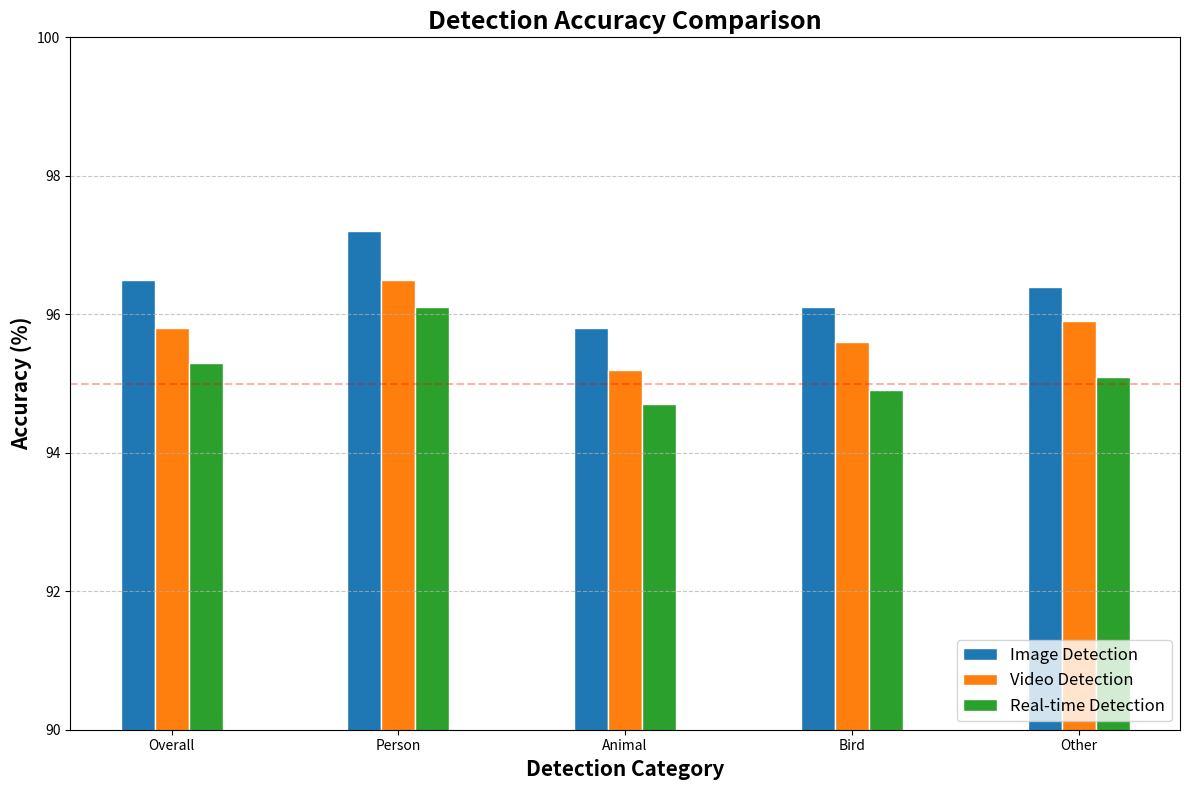

This chart was generated by the following Python code:
import matplotlib.pyplot as plt
import numpy as np
import os

# Create directory if it doesn't exist
os.makedirs('charts/images', exist_ok=True)

# Set the width of the bars
barWidth = 0.15

# Set heights of bars (accuracy percentages)
image_detection = [96.5, 97.2, 95.8, 96.1, 96.4]
video_detection = [95.8, 96.5, 95.2, 95.6, 95.9]
realtime_detection = [95.3, 96.1, 94.7, 94.9, 95.1]

# Set positions of bars on X axis
r1 = np.arange(len(image_detection))
r2 = [x + barWidth for x in r1]
r3 = [x + barWidth for x in r2]

# Create figure and axes
plt.figure(figsize=(12, 8))

# Make the plot
bars1 = plt.bar(r1, image_detection, width=barWidth, edgecolor='white', label='Image Detection')
bars2 = plt.bar(r2, video_detection, width=barWidth, edgecolor='white', label='Video Detection')
bars3 = plt.bar(r3, realtime_detection, width=barWidth, edgecolor='white', label='Real-time Detection')

# Removed the labels above bars
# No longer adding values on top of bars

# Add xticks on the middle of the group bars
plt.xlabel('Detection Category', fontweight='bold', fontsize=15)
plt.ylabel('Accuracy (%)', fontweight='bold', fontsize=15)
plt.title('Detection Accuracy Comparison', fontweight='bold', fontsize=18)
plt.xticks([r + barWidth for r in range(len(image_detection))], ['Overall', 'Person', 'Animal', 'Bird', 'Other'])

# Add a legend
plt.legend(loc='lower right', fontsize=12)

# Add a grid for better readability
plt.grid(axis='y', linestyle='--', alpha=0.7)

# Set y-axis to start from 90 for better visualization of differences
plt.ylim(90, 100)

# Add a horizontal line at 95% for reference
plt.axhline(y=95, color='red', linestyle='--', alpha=0.3)

# Save the figure
plt.tight_layout()
plt.savefig('charts/images/accuracy_comparison.png', dpi=300)
plt.close()

print("Accuracy comparison chart saved to 'charts/images/accuracy_comparison.png'") 
